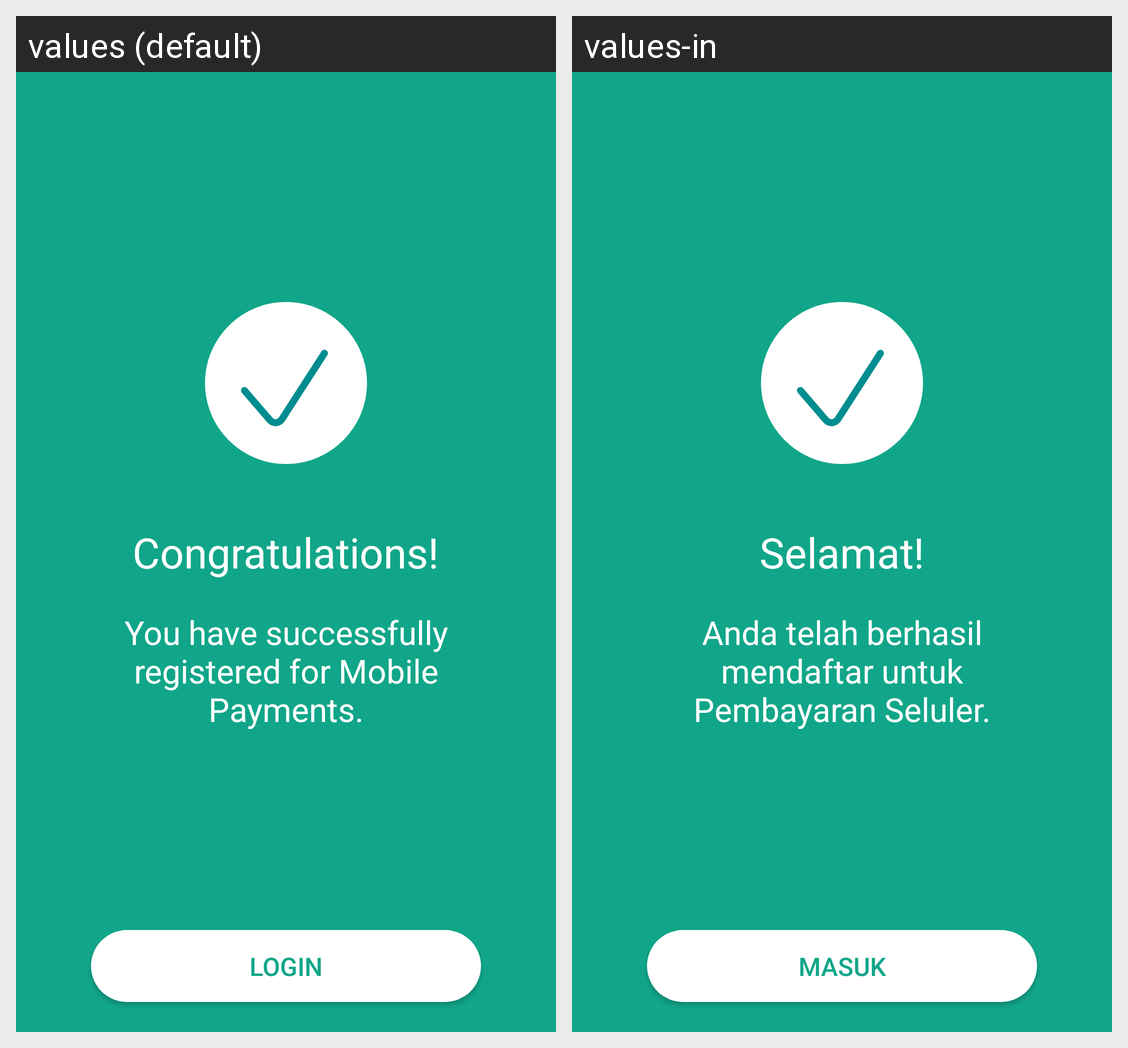

Locale-by-locale string values for the Android screen shown in this grid:
Android screen res/layout/successful_check_dialog.xml rendered under 2 locales, left to right: values (default), values-in. Device: Nexus 5 (rendered at 1080×1920; each locale shown at half size, 540×960, under a caption strip naming it); theme AppTheme.
Strings drawn on this screen, with the default value and each locale's value (text and hints the layout hard-codes, and strings that could not be matched under every locale, appear in the picture but are not listed):

congratulations
  values: Congratulations!
  values-in: Selamat!

successfull_registeration
  values: You have successfully registered for Mobile Payments.
  values-in: Anda telah berhasil mendaftar untuk Pembayaran Seluler.

logintext
  values: Login
  values-in: Masuk
